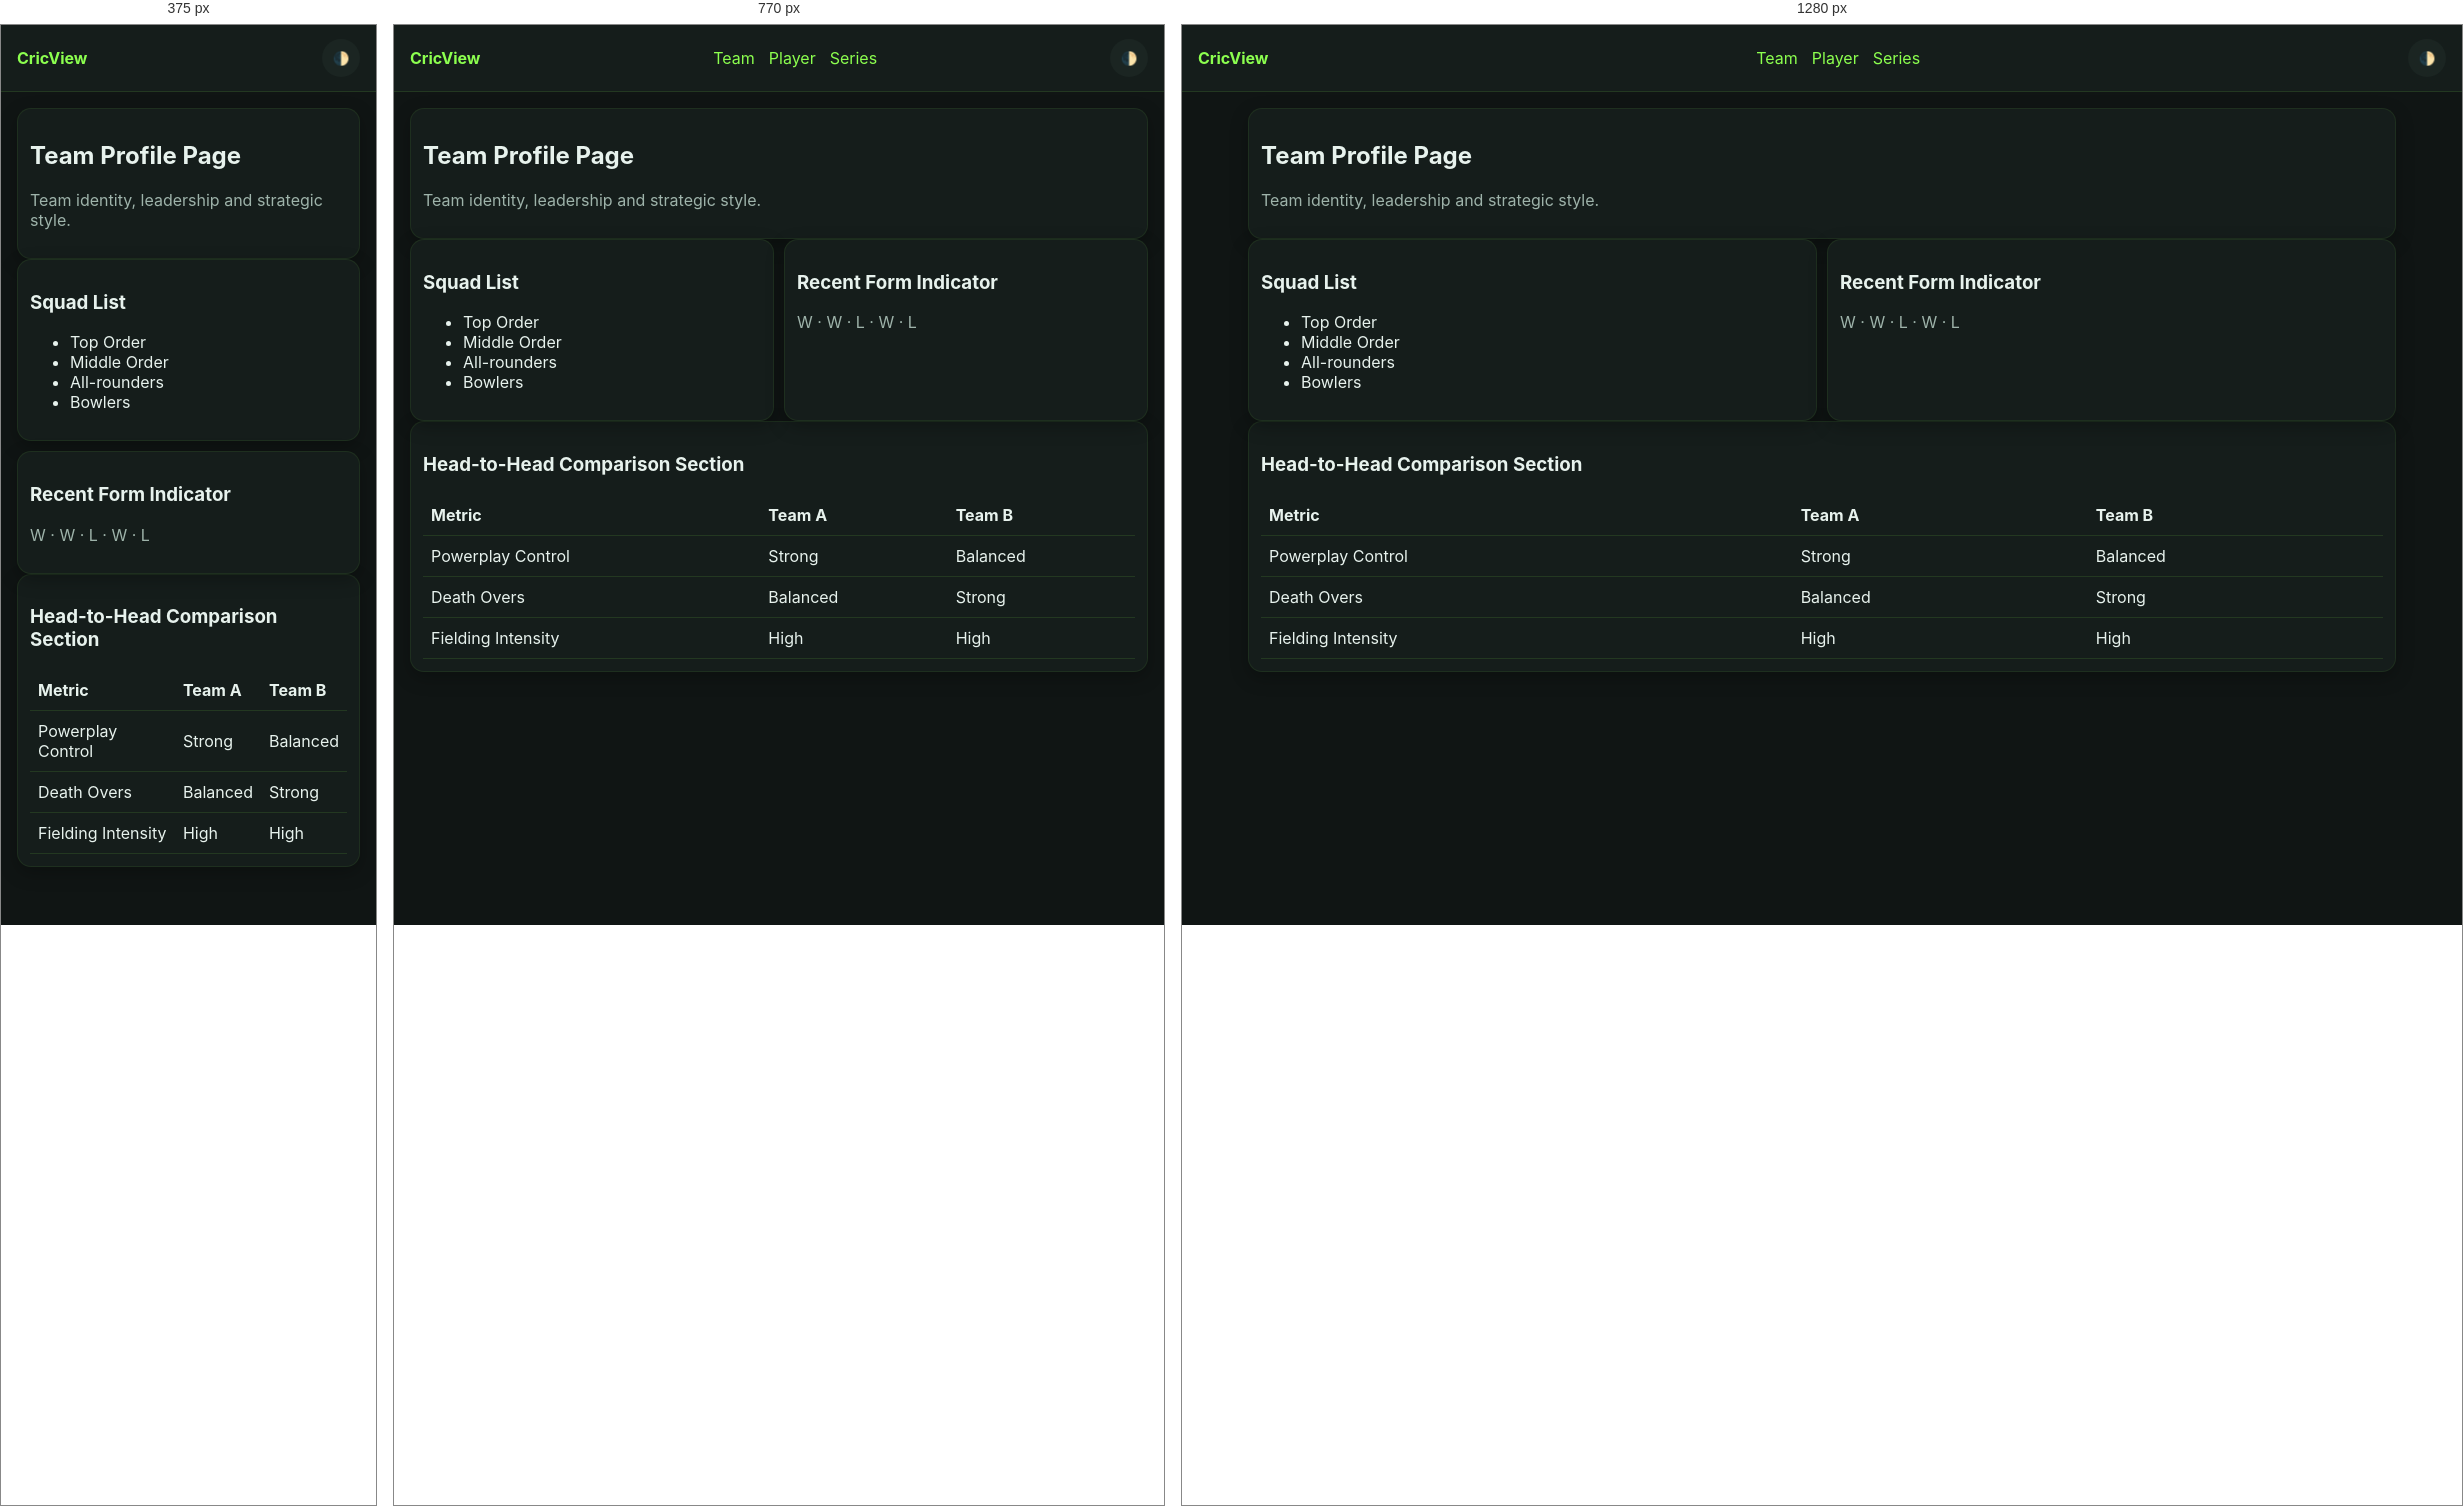
Rendered at 375 px, 770 px and 1280 px, left to right.

<!-- file: team.html -->
<!doctype html>
<html lang="en">
<head>
  <meta charset="UTF-8" />
  <meta name="viewport" content="width=device-width, initial-scale=1.0" />
  <title>Team Features</title>
  <link rel="stylesheet" href="../assets/css/style.css" />
</head>
<body>
  <header class="top-nav">
    <a class="brand" href="../index.html">CricView</a>
    <nav class="menu" id="topMenu"><a href="team.html">Team</a><a href="player.html">Player</a><a href="series.html">Series</a></nav>
    <button class="icon-btn theme-toggle">🌓</button>
  </header>

  <main class="container">
    <section class="card">
      <h2>Team Profile Page</h2>
      <p class="muted">Team identity, leadership and strategic style.</p>
    </section>

    <section class="row">
      <article class="card">
        <h3>Squad List</h3>
        <ul>
          <li>Top Order</li><li>Middle Order</li><li>All-rounders</li><li>Bowlers</li>
        </ul>
      </article>
      <article class="card">
        <h3>Recent Form Indicator</h3>
        <p class="muted">W · W · L · W · L</p>
      </article>
    </section>

    <section class="card">
      <h3>Head-to-Head Comparison Section</h3>
      <div class="table-wrap">
        <table>
          <thead><tr><th>Metric</th><th>Team A</th><th>Team B</th></tr></thead>
          <tbody>
            <tr><td>Powerplay Control</td><td>Strong</td><td>Balanced</td></tr>
            <tr><td>Death Overs</td><td>Balanced</td><td>Strong</td></tr>
            <tr><td>Fielding Intensity</td><td>High</td><td>High</td></tr>
          </tbody>
        </table>
      </div>
    </section>
  </main>

  <script src="../assets/js/app.js"></script>
</body>
</html>


/* @media block from style.css */
@media (max-width: 900px) {
  .grid { grid-template-columns: 1fr 1fr; }
  .toolbar { grid-template-columns: 1fr 1fr; }
}

/* @media block from style.css */
@media (max-width: 640px) {
  .menu-toggle { display: inline-block; }
  .menu {
    display: none;
    position: absolute;
    left: 8px;
    right: 8px;
    top: 60px;
    background: var(--surface);
    border-radius: 10px;
    padding: 12px;
    box-shadow: var(--shadow);
    flex-direction: column;
    align-items: flex-start;
  }
  .menu.open { display: flex; }
  .grid { grid-template-columns: 1fr; }
  .toolbar { grid-template-columns: 1fr; }
  .row { grid-template-columns: 1fr; }
}